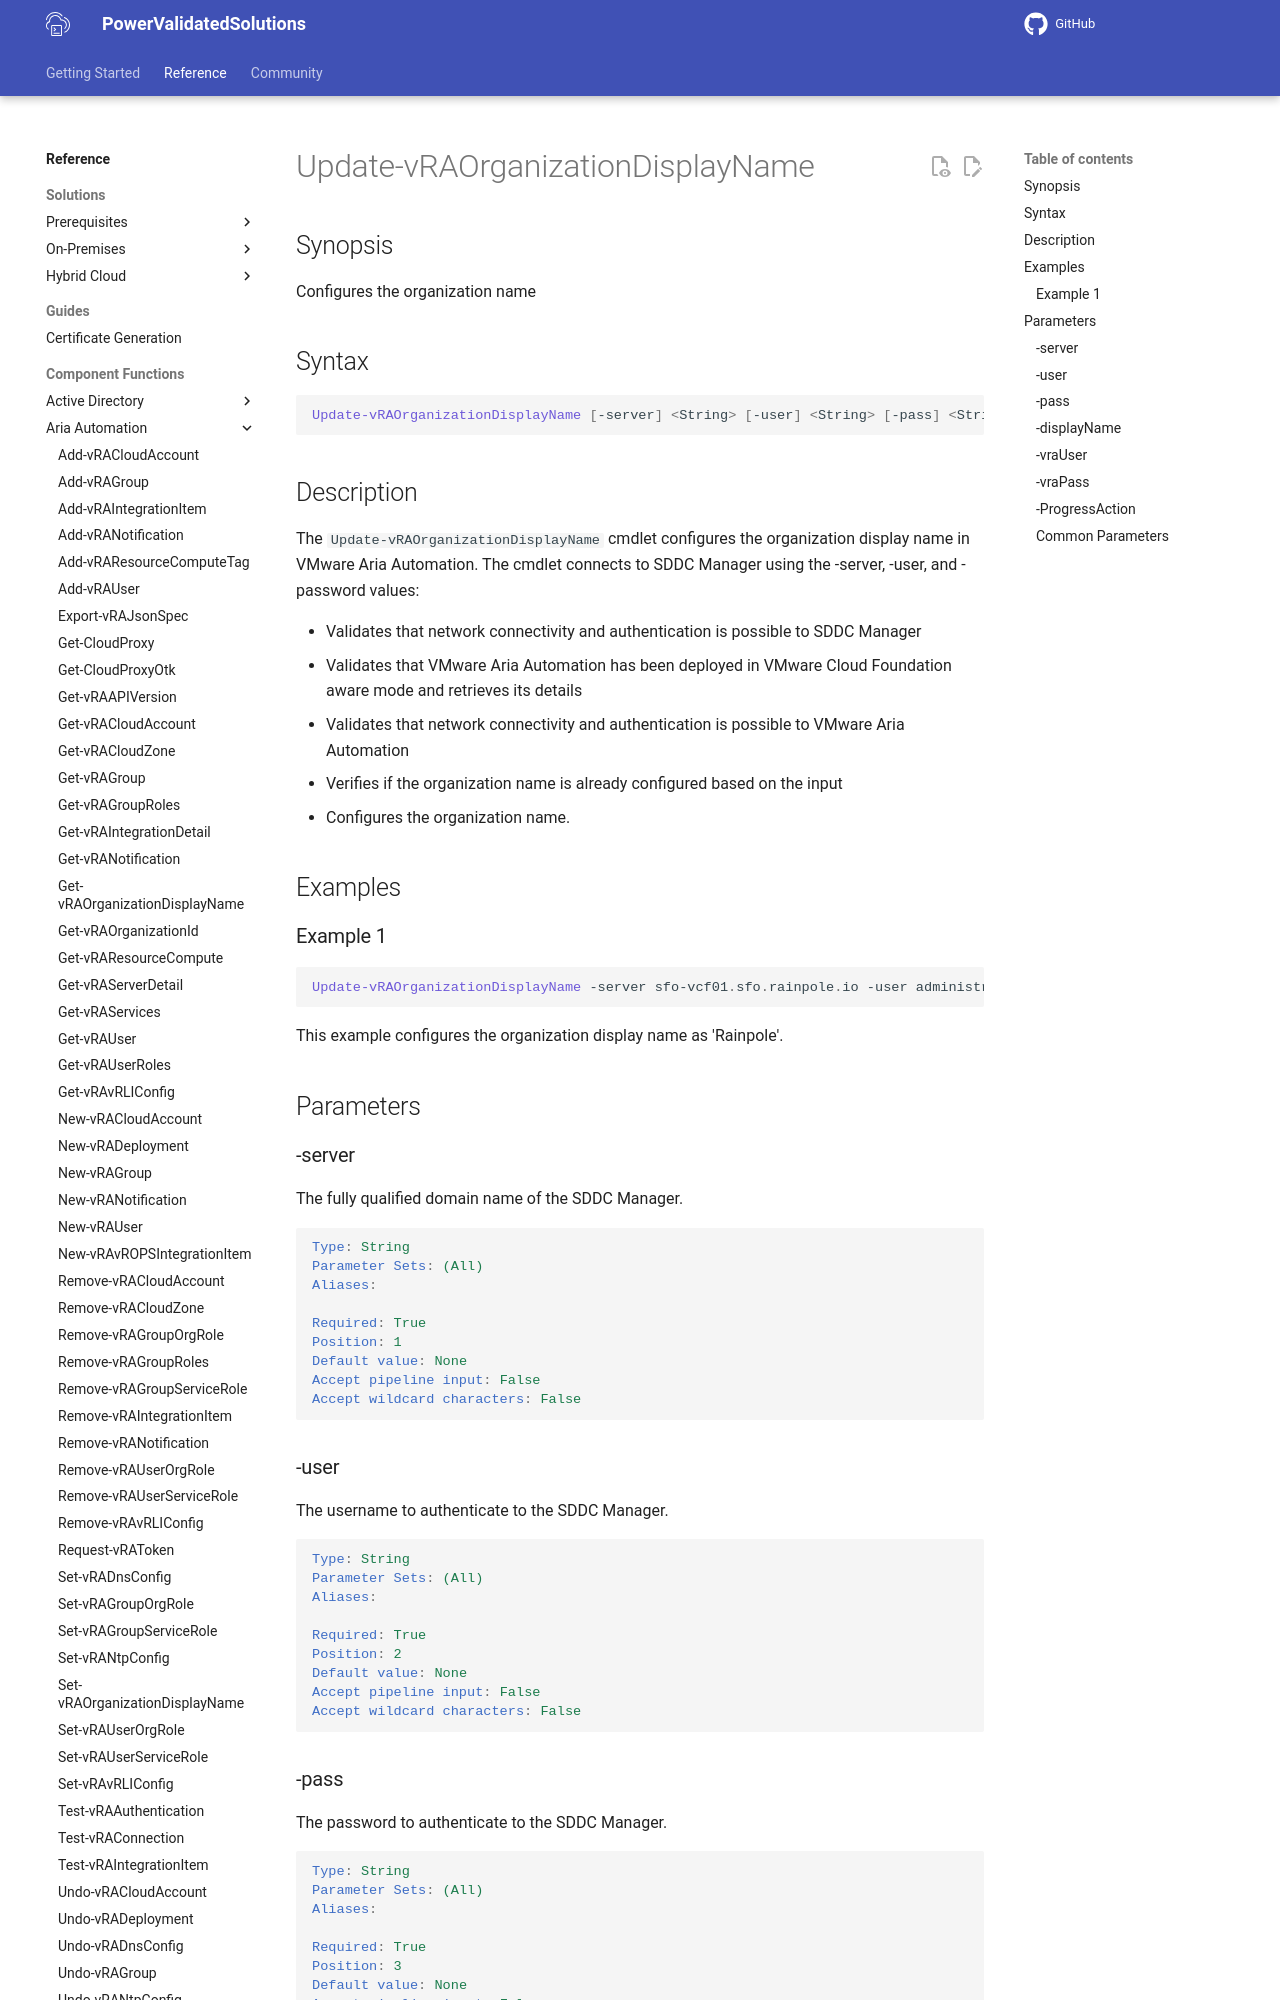

repository: vmware/power-validated-solutions-for-cloud-foundation · page: documentation/functions/aria-suite/aria-automation/Update-vRAOrganizationDisplayName/index.html · generator: mkdocs

# Update-vRAOrganizationDisplayName

## Synopsis

Configures the organization name

## Syntax

```powershell
Update-vRAOrganizationDisplayName [-server] <String> [-user] <String> [-pass] <String> [[-displayName] <String>] [[-vraUser] <String>] [[-vraPass] <String>] [-ProgressAction <ActionPreference>] [<CommonParameters>]
```

## Description

The `Update-vRAOrganizationDisplayName` cmdlet configures the organization display name in VMware Aria Automation.
The cmdlet connects to SDDC Manager using the -server, -user, and -password values:

- Validates that network connectivity and authentication is possible to SDDC Manager
- Validates that VMware Aria Automation has been deployed in VMware Cloud Foundation aware mode and retrieves its details
- Validates that network connectivity and authentication is possible to VMware Aria Automation
- Verifies if the organization name is already configured based on the input
- Configures the organization name.

## Examples

### Example 1

```powershell
Update-vRAOrganizationDisplayName -server sfo-vcf01.sfo.rainpole.io -user administrator@vsphere.local -pass VMw@re1! -displayName "Rainpole" -vraUser configadmin -vraPass VMw@re1!
```

This example configures the organization display name as 'Rainpole'.

## Parameters

### -server

The fully qualified domain name of the SDDC Manager.

```yaml
Type: String
Parameter Sets: (All)
Aliases:

Required: True
Position: 1
Default value: None
Accept pipeline input: False
Accept wildcard characters: False
```
